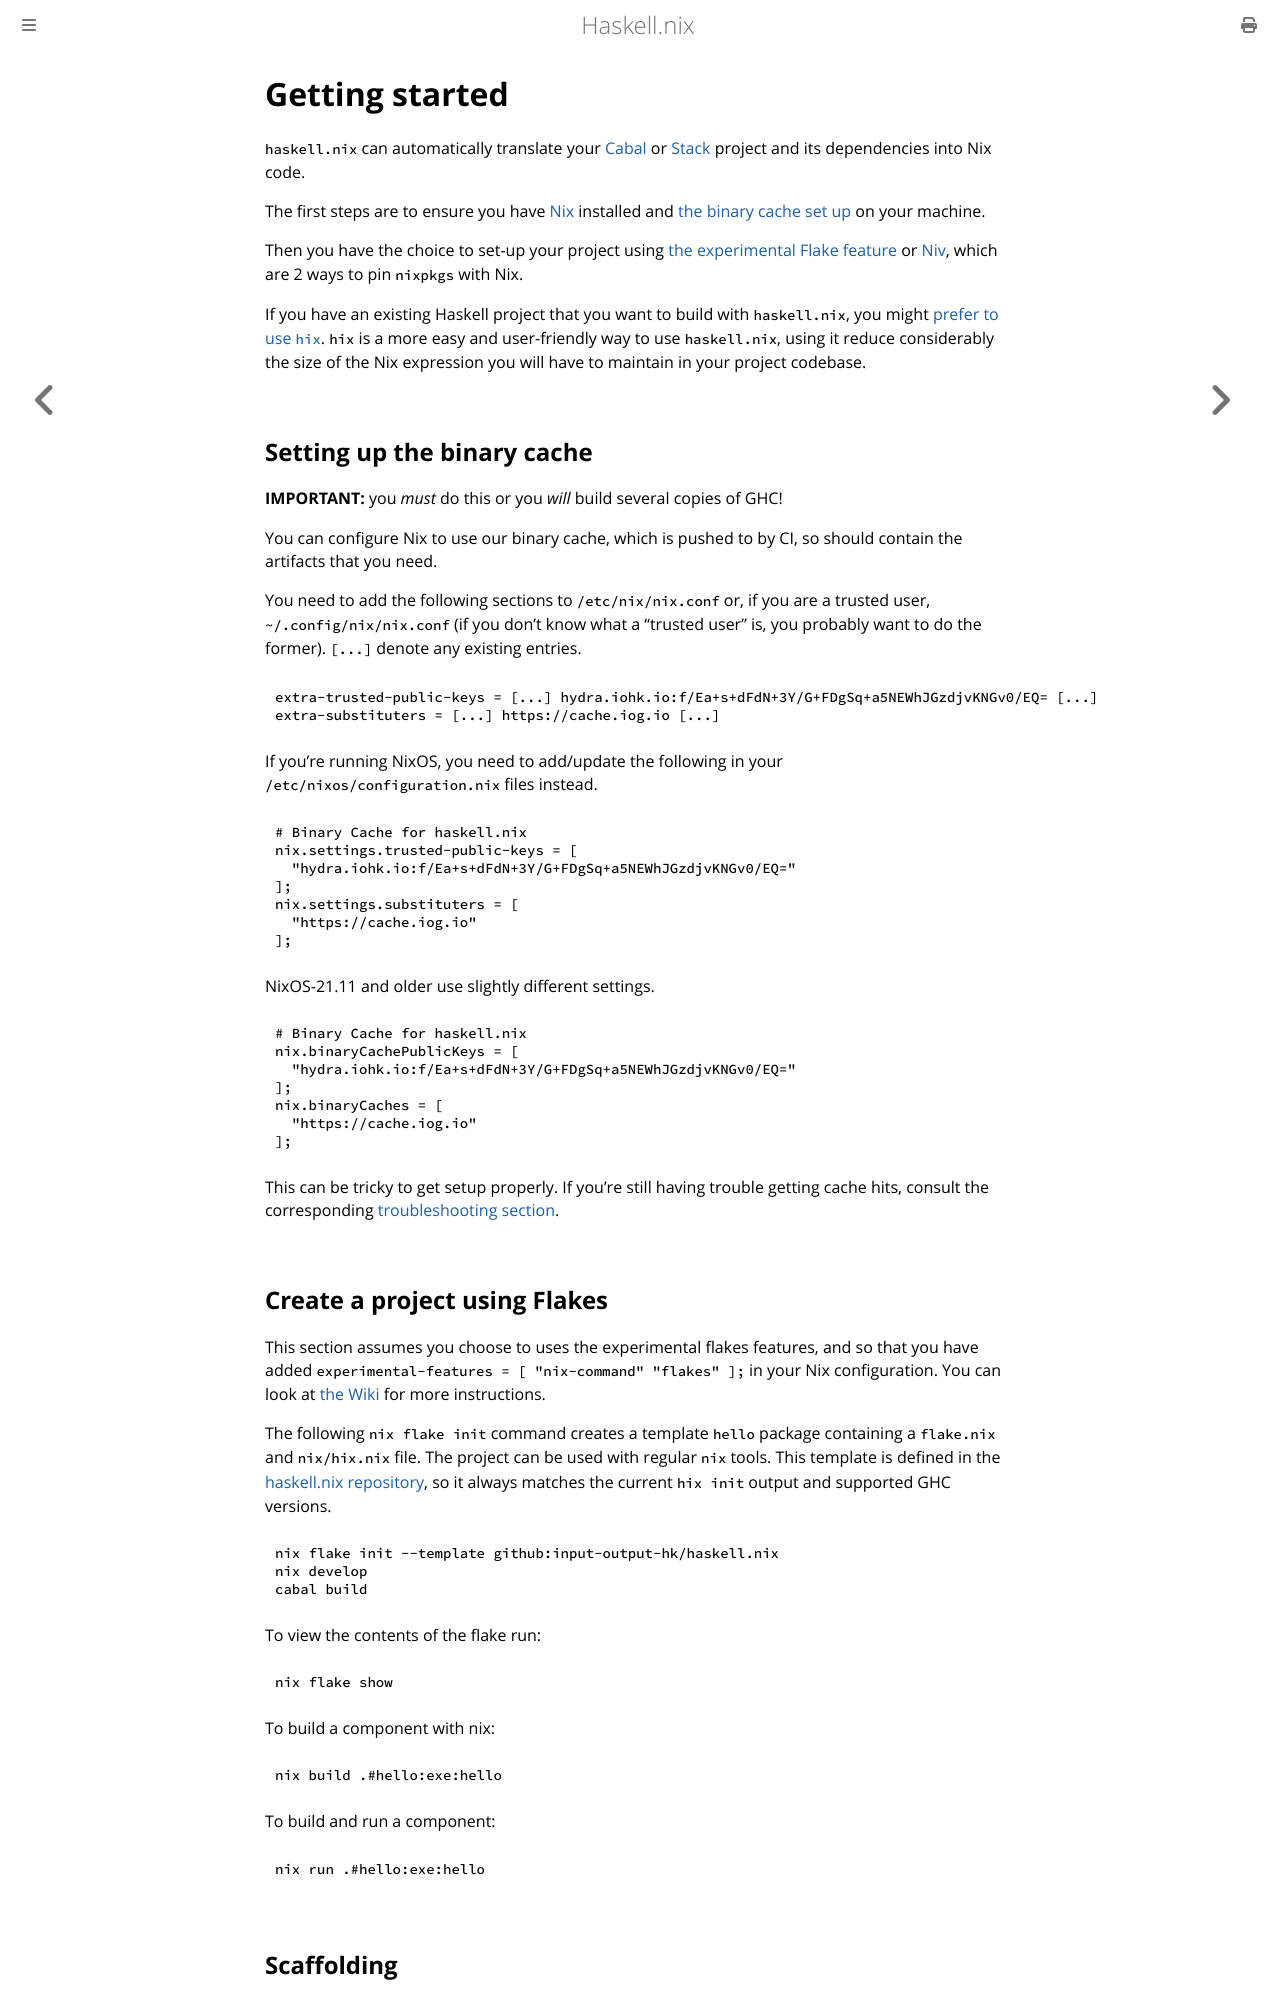

repository: input-output-hk/haskell.nix · page: tutorials/getting-started.html · generator: mdbook

# Getting started

`haskell.nix` can automatically translate your [Cabal](https://cabal.readthedocs.io/en/latest/cabal-project.html) or [Stack](https://docs.haskellstack.org/en/stable/README/#quick-start-guide) project and its dependencies into Nix code.

The first steps are to ensure you have [Nix](https://nixos.org/download.html) installed and [the binary cache set up](#setting-up-the-binary-cache) on your machine.

Then you have the choice to set-up your project using [the experimental Flake feature](#create-a-project-using-flakes) or [Niv](#create-a-project-using-niv), which are 2 ways to pin `nixpkgs` with Nix.

If you have an existing Haskell project that you want to build with `haskell.nix`, you might [prefer to use `hix`](#getting-started-with-hix). `hix` is a more easy and user-friendly way to use `haskell.nix`, using it reduce considerably the size of the Nix expression you will have to maintain in your project codebase.

## Setting up the binary cache

**IMPORTANT:** you _must_ do this or you _will_ build several copies of GHC!

You can configure Nix to use our binary cache, which is pushed to by CI, so should contain the artifacts that you need.

You need to add the following sections to `/etc/nix/nix.conf` or, if you are a trusted user, `~/.config/nix/nix.conf` (if you don't know what a "trusted user" is, you probably want to do the former). `[...]` denote any existing entries.
```
extra-trusted-public-keys = [...] hydra.iohk.io:f/Ea+s+dFdN+3Y/G+FDgSq+a5NEWhJGzdjvKNGv0/EQ= [...]
extra-substituters = [...] https://cache.iog.io [...]
```

If you're running NixOS, you need to add/update the following in your `/etc/nixos/configuration.nix` files instead.
```nix
# Binary Cache for haskell.nix
nix.settings.trusted-public-keys = [
  "hydra.iohk.io:f/Ea+s+dFdN+3Y/G+FDgSq+a5NEWhJGzdjvKNGv0/EQ="
];
nix.settings.substituters = [
  "https://cache.iog.io"
];
```

NixOS-21.11 and older use slightly different settings.
```nix
# Binary Cache for haskell.nix  
nix.binaryCachePublicKeys = [
  "hydra.iohk.io:f/Ea+s+dFdN+3Y/G+FDgSq+a5NEWhJGzdjvKNGv0/EQ="
];
nix.binaryCaches = [
  "https://cache.iog.io"
];   
```

This can be tricky to get setup properly. If you're still having trouble getting cache hits, consult the corresponding [troubleshooting section](../troubleshooting.md#why-am-i-building-ghc).
